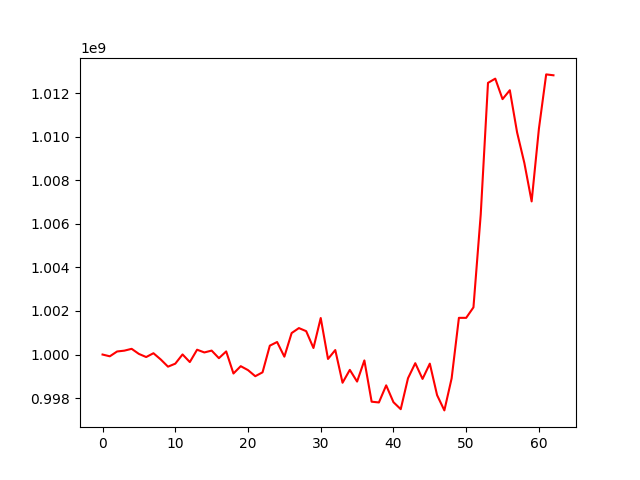

Data behind this chart, as committed beside it:
, 0
0, 1000000000
1, 999918782
2, 1000140000
3, 1000178413
4, 1000262084
5, 1000028161
6, 999885069
7, 1000060116
8, 999773909
9, 999443348
10, 999580949
11, 1000004548
12, 999654152
13, 1000221559
14, 1000095768
15, 1000180798
16, 999832885
17, 1000143098
18, 999129772
19, 999466056
20, 999285396
21, 999005355
22, 999183683
23, 1000406909
24, 1000574533
25, 999902350
26, 1000985681
27, 1001213889
28, 1001072542
29, 1000299963
30, 1001676220
31, 999797408
32, 1000205664
33, 998705678
34, 999295877
35, 998759006
36, 999729664
37, 997835644
38, 997801161
39, 998586283
40, 997813151
41, 997491929
42, 998912251
43, 999602926
44, 998880736
45, 999582152
46, 998136085
47, 997436384
48, 998907663
49, 1001683750
50, 1001683696
51, 1002165683
52, 1006425964
53, 1012466450
54, 1012660709
55, 1011720556
56, 1012129660
57, 1010193702
58, 1008787998
59, 1007026940
... 3 more rows
